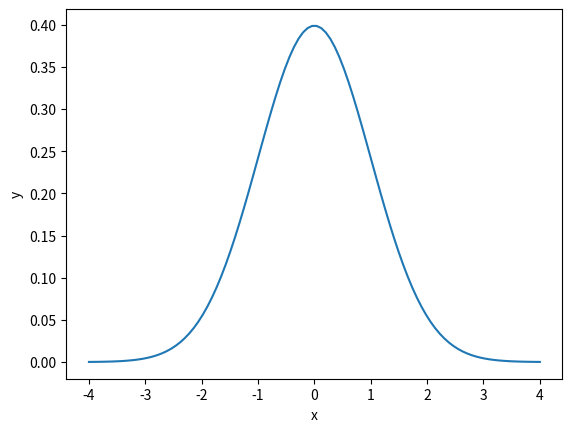

Source code (Python):
import math
import numpy as np
import matplotlib.pyplot as plt

x = np.linspace(-4,4,100)

def func(x):
    c1=1/(math.sqrt(2*math.pi)*1)
    c2=-(x**2)/2
    return c1*math.exp(c2)

y = list(map(func,x))
plt.xlabel('x')
plt.ylabel('y')
plt.plot(x,y)

plt.show()
